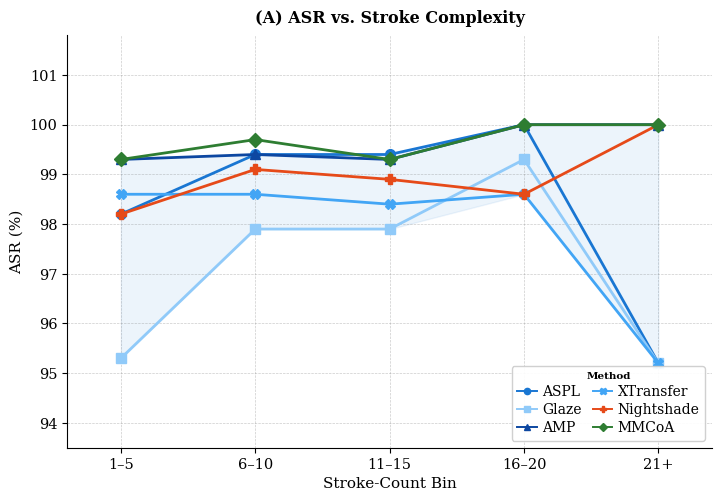

The script that saved this image: (Note: this script raises an exception after producing the figure.)
"""
figmm_fig6a_stroke_line.py — ACM MM 2026
Panel A standalone: ASR vs Stroke Complexity (line chart)
Extracted from figmm_fig6_stroke.py (v3 2026-03-27)
Output: figures/fig6a_stroke_line.pdf
"""

import matplotlib
matplotlib.use("Agg")
import matplotlib.pyplot as plt
import numpy as np
from pathlib import Path

plt.rcParams.update({
    "font.family":       "serif",
    "pdf.fonttype":      42,
    "ps.fonttype":       42,
    "axes.spines.top":   False,
    "axes.spines.right": False,
})

# ── Method styling (identical to combined script) ─────────────────────────────
METHOD_COLOR = {
    "AMP":        "#0D47A1",   # deep blue   (Image-only)
    "ASPL":       "#1976D2",   # mid blue    (Image-only)
    "XTransfer":  "#42A5F5",   # light blue  (Image-only)
    "Glaze":      "#90CAF9",   # pale blue   (Image-only)
    "Nightshade": "#E64A19",   # deep orange (Text-only)
    "MMCoA":      "#2E7D32",   # dark green  (Image+Text)
}
MODALITY = {
    "ASPL":       "Image-only",
    "Glaze":      "Image-only",
    "AMP":        "Image-only",
    "XTransfer":  "Image-only",
    "Nightshade": "Text-only",
    "MMCoA":      "Image+Text",
}
LINESTYLES = {
    "ASPL":       "-",
    "Glaze":      "-",
    "AMP":        "-",
    "XTransfer":  "-",
    "Nightshade": "-",
    "MMCoA":      "-",
}
MARKERS = {
    "ASPL":       "o",
    "Glaze":      "s",
    "AMP":        "^",
    "XTransfer":  "X",
    "Nightshade": "P",
    "MMCoA":      "D",
}

# ── Data (SD-ID, identical to combined script) ────────────────────────────────
bins = ["1–5", "6–10", "11–15", "16–20", "21+"]
stroke_data = {
    "ASPL":       [98.2, 99.4, 99.4, 100.0,  95.2],
    "Glaze":      [95.3, 97.9, 97.9,  99.3,  95.2],
    "AMP":        [99.3, 99.4, 99.3, 100.0, 100.0],
    "XTransfer":  [98.6, 98.6, 98.4,  98.6,  95.2],
    "Nightshade": [98.2, 99.1, 98.9,  98.6, 100.0],
    "MMCoA":      [99.3, 99.7, 99.3, 100.0, 100.0],
}
METHODS = ["ASPL", "Glaze", "AMP", "XTransfer", "Nightshade", "MMCoA"]

# ── Figure — Panel A standalone ───────────────────────────────────────────────
fig, ax_a = plt.subplots(figsize=(7.5, 5.5))
fig.subplots_adjust(left=0.11, right=0.97, top=0.88, bottom=0.13)

x = np.arange(len(bins))

# Image-only fill band (same as combined)
img_methods = [m for m in METHODS if MODALITY[m] == "Image-only"]
mod_min = [min(stroke_data[m][i] for m in img_methods) for i in range(len(bins))]
mod_max = [max(stroke_data[m][i] for m in img_methods) for i in range(len(bins))]
ax_a.fill_between(x, mod_min, mod_max, alpha=0.08, color="#1976D2", zorder=1,
                  label="_nolegend_")

# Line plots
for m in METHODS:
    ax_a.plot(x, stroke_data[m],
              marker=MARKERS[m], color=METHOD_COLOR[m],
              linestyle=LINESTYLES[m],
              linewidth=2.0, markersize=7, label=m, zorder=4)

ax_a.set_xticks(x)
ax_a.set_xticklabels(bins, fontsize=10.5, fontfamily="serif")
ax_a.set_xlim(-0.4, len(bins) - 0.6)
ax_a.set_ylim(93.5, 101.8)
ax_a.set_yticks(np.arange(94, 102, 1))
ax_a.tick_params(axis="y", labelsize=10.5)
for lbl in ax_a.get_xticklabels() + ax_a.get_yticklabels():
    lbl.set_fontfamily("serif")
ax_a.set_xlabel("Stroke-Count Bin", fontsize=11, fontfamily="serif")
ax_a.set_ylabel("ASR (%)", fontsize=11, fontfamily="serif")
ax_a.set_title("(A) ASR vs. Stroke Complexity",
               fontsize=11.5, fontfamily="serif", fontweight="bold", pad=9)
ax_a.grid(True, linestyle="--", linewidth=0.48, alpha=0.42, color="gray")

# Legend
method_lines = [
    plt.Line2D([0], [0], color=METHOD_COLOR[m], linestyle=LINESTYLES[m],
               marker=MARKERS[m], markersize=4.5, linewidth=1.4, label=m)
    for m in METHODS
]
ax_a.legend(handles=method_lines,
            title="Method", title_fontsize=7.5,
            fontsize=7.2, loc="lower right",
            framealpha=0.92, edgecolor="#CCCCCC",
            prop={"family": "serif"}, ncol=2,
            handlelength=1.4, handletextpad=0.4,
            columnspacing=0.8, labelspacing=0.3,
            borderpad=0.4)
ax_a.get_legend().get_title().set_fontfamily("serif")
ax_a.get_legend().get_title().set_fontweight("bold")

# Modality annotation (identical position as combined)
# ax_a.annotate("── Image-only  ── Text-only  ── Img+Txt",
#               xy=(0.99, 0.01), xycoords="axes fraction",
#               ha="right", va="bottom",
#               fontsize=7.5, fontfamily="serif", color="#555555",
#               style="italic")

# ── Save ──────────────────────────────────────────────────────────────────────
FIG_DIR = Path(__file__).parent.parent / "figures"
FIG_DIR.mkdir(parents=True, exist_ok=True)

out = FIG_DIR / "fig6a_stroke_line.pdf"
fig.savefig(out, dpi=300, bbox_inches="tight")
print(f"Saved -> {out}")

plt.close(fig)
